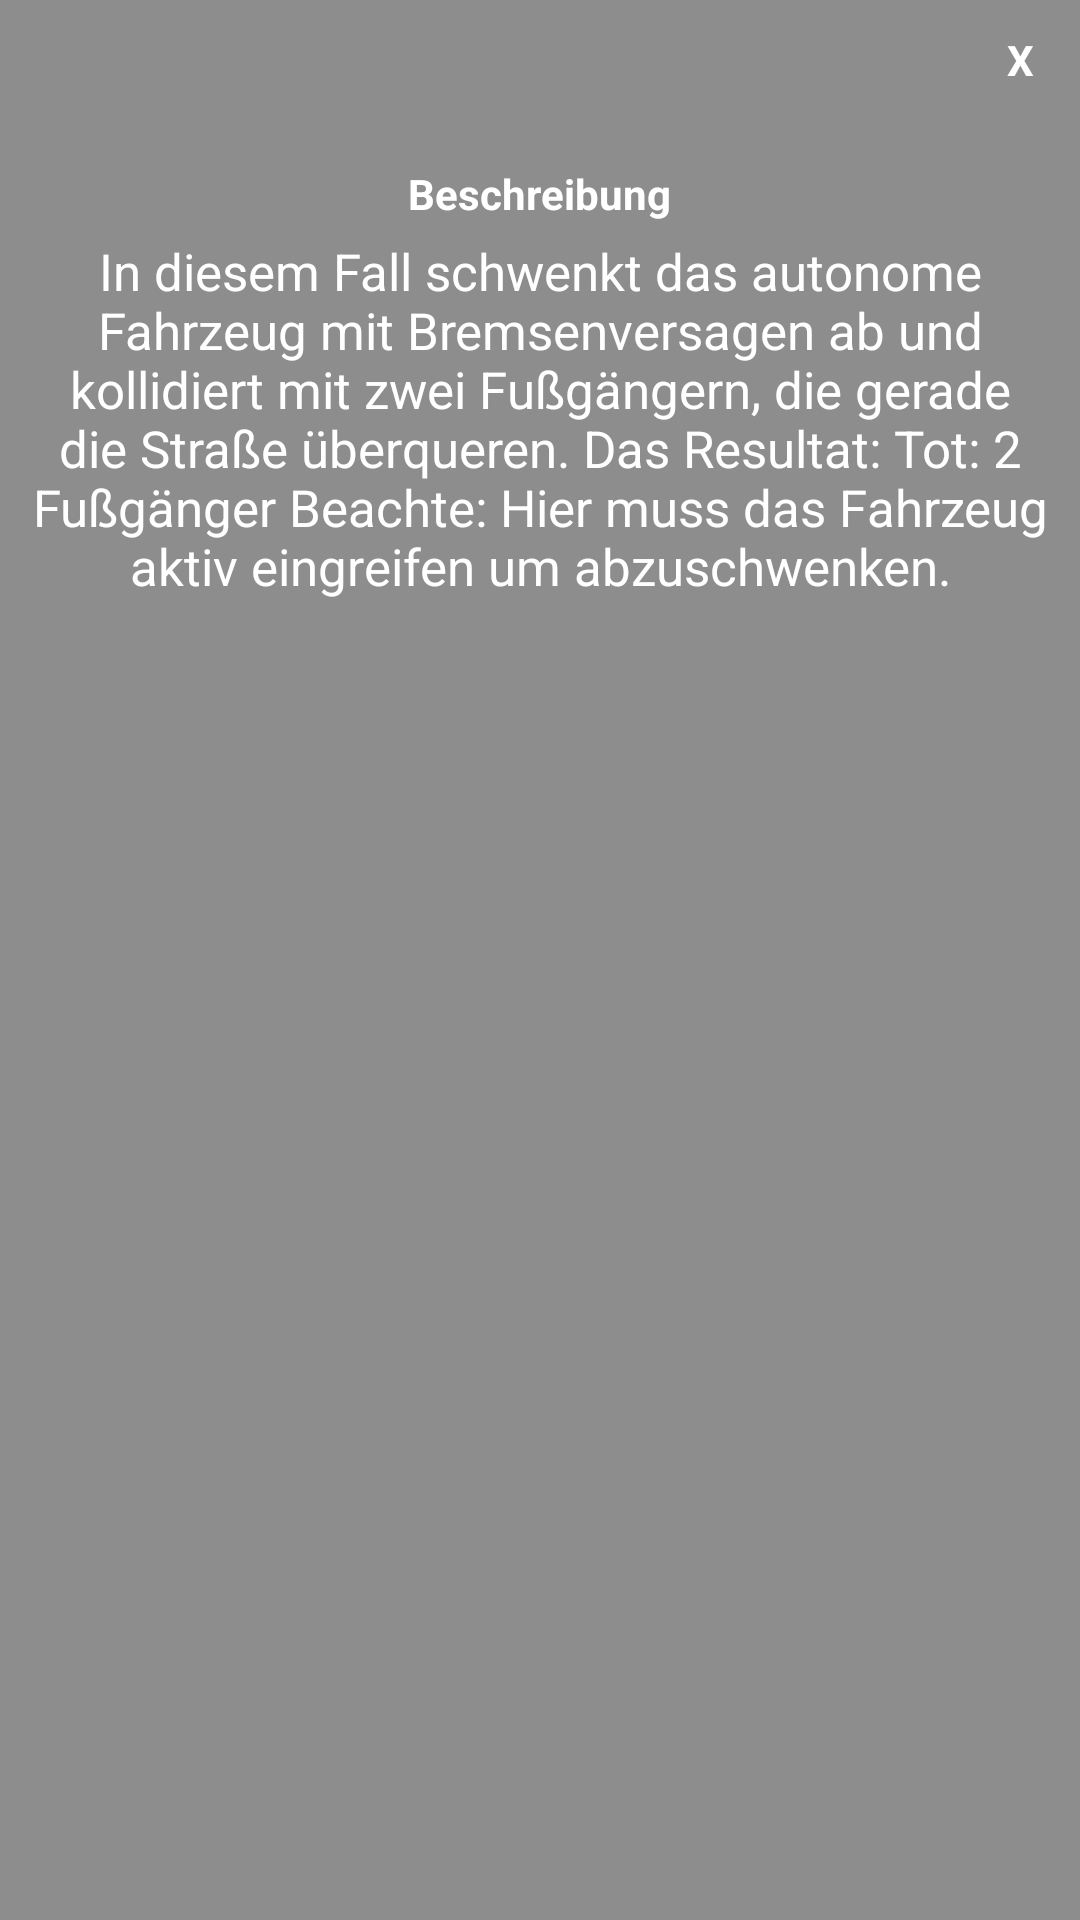

Layout XML and referenced resources for this Android screen:
<!-- AndroidManifest.xml: application theme Theme.Design.Light.NoActionBar -->
<!-- res/layout/popup_case_nine_dec_two.xml -->
<?xml version="1.0" encoding="utf-8"?>
<LinearLayout xmlns:android="http://schemas.android.com/apk/res/android"
    android:layout_width="350dp"
    android:layout_height="475dp"
    android:layout_gravity="center"
    android:background="@color/colorPrimaryDark"
    android:orientation="vertical"
    android:padding="5dp">

    <TextView
        android:id="@+id/CloseButton"
        android:layout_width="30dp"
        android:layout_height="30dp"
        android:layout_gravity="end"
        android:background="@drawable/circle_background"
        android:gravity="center"
        android:text="X"
        android:textColor="#ffffff"
        android:textStyle="bold"

        />

    <LinearLayout
        android:layout_width="match_parent"
        android:layout_height="wrap_content"
        android:orientation="vertical">

        <ImageView
            android:layout_width="wrap_content"
            android:layout_height="wrap_content"
            android:layout_gravity="center"
            android:layout_marginTop="15dp"
            android:src="@drawable/info" />

        <TextView
            android:layout_width="wrap_content"
            android:layout_height="wrap_content"
            android:layout_gravity="center_horizontal"
            android:layout_marginTop="5dp"
            android:text="Beschreibung"
            android:textColor="#ffffff"
            android:textStyle="bold" />



    </LinearLayout>
    
    <LinearLayout
        android:layout_marginTop="5dp"
        android:orientation="horizontal"
        android:layout_width="match_parent"
        android:layout_height="wrap_content"
        >

        <TextView
            android:layout_width="match_parent"
            android:layout_height="wrap_content"
            android:text="@string/scen_9_dec2"
            android:textColor="#ffffff"
            android:textSize="17sp"
            android:textAlignment="center"
            />






    </LinearLayout>
</LinearLayout>
<!-- resources referenced by this layout -->
<resources>
  <color name="colorPrimaryDark">#70000000</color>
  <string name="scen_9_dec2">In diesem Fall schwenkt das autonome Fahrzeug mit Bremsenversagen ab und kollidiert mit zwei Fußgängern, die gerade die Straße überqueren. Das Resultat:
  Tot: 2 Fußgänger
  Beachte: Hier muss das Fahrzeug aktiv eingreifen um abzuschwenken.
   </string>
</resources>
